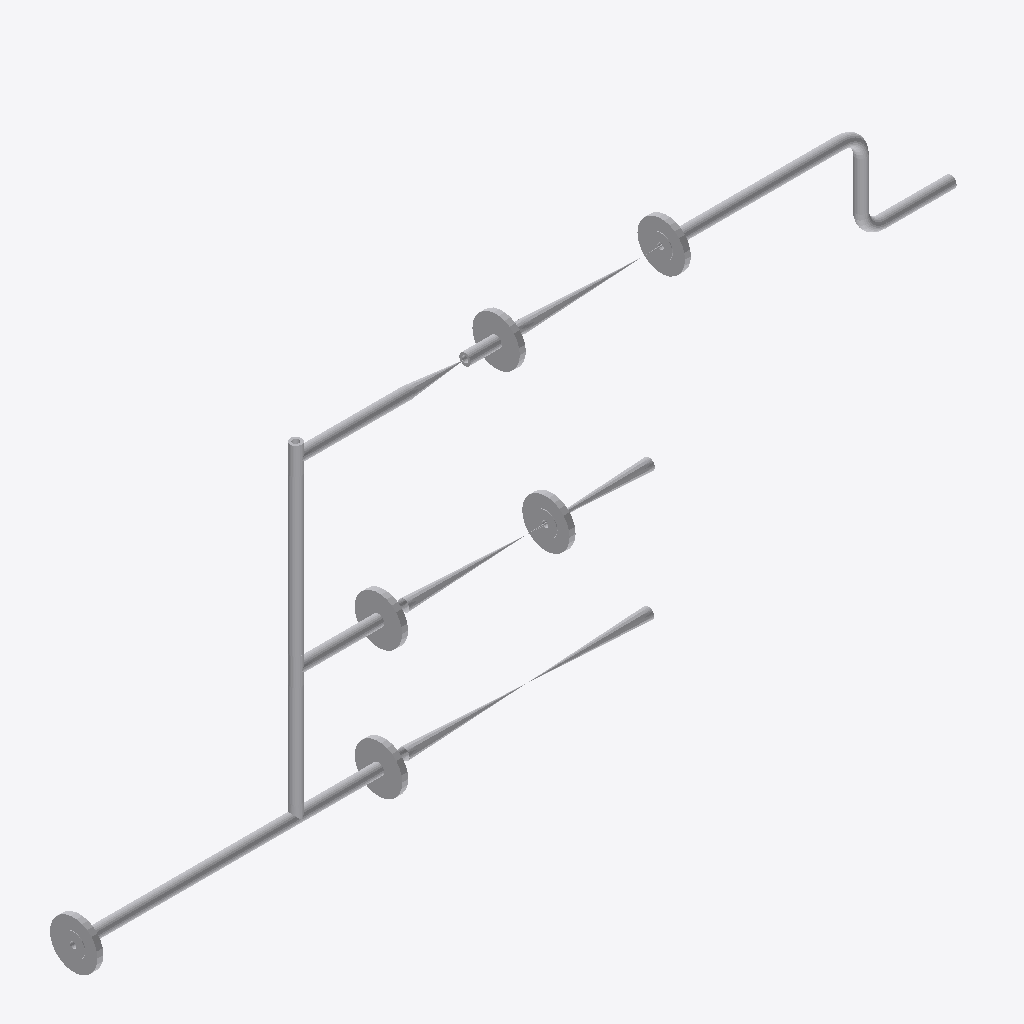
Isometric view of an IFC building model (IFC-SPF (STEP), schema IFC2X3, length unit millimetre), seen from the south-west, elements coloured by IFC class: 25 other elements (light grey).
Extent 1.6 m × 0.1 m × 0.7 m (x, y, z). Elements (25): 10 IfcFlowController, 10 IfcFlowSegment, 5 IfcFlowFitting.

HEADER;
FILE_DESCRIPTION(('ViewDefinition [CoordinationView]'),'2;1');
FILE_NAME('/home/giovanni/IdeaProjects/ifc/ifc-out/sk/05ML12000071203DV.ifc','2020-10-06T17:07:54',(''),('Antea'),'IFC.JAVA 0.0.1-SNAPSHOT','Antea IFC Export 0.0.1-SNAPSHOT','');
FILE_SCHEMA(('IFC2X3'));
ENDSEC;
DATA;
#15=IFCPROJECT('1FbrsZwDnEkw88hHxdkZy3',#6,'05-ML-120-0-007-1/2"-03D-V',$,$,$,$,(#9),#14);
#16=IFCSITE('2UE8vSpur5bwlEetXK8cSc',#6,$,$,$,$,$,$,.COMPLEX.,$,$,$,$,$);
#75=IFCFLOWSEGMENT('3G$OAPpS14ofFhgazPjQQK',#6,'Shell','{?  "CATEGORY" : "TUBTUBI",?  "ADESCR" : "TB5293238",?  "NCOR_ALLOW" : 3,?  "NDIAMETRO" : 21.34,?  "ASCHEDULE" : "160",?  "ITIPO_STD" : "0-ANSI",?  "ITIPO_FAMSPEC" : "",?  "AGRUPPO_SCH" : "03D",?  "NS',$,#67,#74,$);
#153=IFCFLOWSEGMENT('3TfQGTaWzAQO_e6EWEVAUh',#6,'Shell','{?  "CATEGORY" : "TUBTUBI",?  "ADESCR" : "TB5293287",?  "NCOR_ALLOW" : 3,?  "NDIAMETRO" : 21.34,?  "ASCHEDULE" : "160",?  "ITIPO_STD" : "0-ANSI",?  "ITIPO_FAMSPEC" : "",?  "AGRUPPO_SCH" : "03D",?  "NS',$,#145,#152,$);
#264=IFCFLOWSEGMENT('3CwAgLbnLC1uhMiWXZmpHS',#6,'Shell','{?  "CATEGORY" : "TUBTUBI",?  "ADESCR" : "TB5293250",?  "NCOR_ALLOW" : 3,?  "NDIAMETRO" : 21.34,?  "ASCHEDULE" : "160",?  "ITIPO_STD" : "0-ANSI",?  "ITIPO_FAMSPEC" : "",?  "AGRUPPO_SCH" : "03D",?  "NS',$,#256,#263,$);
#279=IFCFLOWCONTROLLER('0X2U8cNB58NP7pbLwoP8Gj',#6,'Nozzle','{?  "CATEGORY" : "TUBFLANGE",?  "ADESCR" : "New",?  "NCOR_ALLOW" : 3,?  "NDIAMETRO" : 21.34,?  "ITIPO_TENUTA" : "0-TFG_NONE",?  "ASCHEDULE" : "160",?  "ACLASS" : "150",?  "ITIPO_STD" : "0-ANSI",?  "IT',$,#278,#179,$);
#282=IFCFLOWCONTROLLER('22xqzZoyr9YveCaddY0Vy8',#6,'Nozzle','{?  "CATEGORY" : "TUBFLANGE",?  "ADESCR" : "New",?  "NCOR_ALLOW" : 3,?  "NDIAMETRO" : 21.34,?  "ITIPO_TENUTA" : "0-TFG_NONE",?  "ASCHEDULE" : "160",?  "ACLASS" : "150",?  "ITIPO_STD" : "0-ANSI",?  "IT',$,#281,#179,$);
#310=IFCFLOWCONTROLLER('1mYMVErsH54weufMoxE7_W',#6,'Nozzle','{?  "CATEGORY" : "TUBFLANGE",?  "ADESCR" : "New",?  "NCOR_ALLOW" : 3,?  "NDIAMETRO" : 21.34,?  "ITIPO_TENUTA" : "0-TFG_NONE",?  "ASCHEDULE" : "160",?  "ACLASS" : "150",?  "ITIPO_STD" : "0-ANSI",?  "IT',$,#309,#179,$);
#306=IFCFLOWCONTROLLER('3ezoy4tv58vRHzZe0LmSC8',#6,'Valve','{?  "CATEGORY" : "TUBVALVOLE",?  "ADESCR" : "VL5293092",?  "IACCESSO" : "0-Sconoscuito",?  "NDIAMETRO" : 21.34,?  "ITIPO_VALVOLA" : "1-VALVE_STD",?  "ITIPO_COLL" : "0-COLL_FLANGIATO",?  "IOVOLANTINO" ',$,#285,#305,$);
#120=IFCFLOWCONTROLLER('101ZEihA95aRRGfzjynPpc',#6,'Valve','{?  "CATEGORY" : "TUBVALVOLE",?  "ADESCR" : "New",?  "IACCESSO" : "0-Sconoscuito",?  "NDIAMETRO" : 21.34,?  "ITIPO_VALVOLA" : "1-VALVE_STD",?  "ITIPO_COLL" : "0-COLL_FLANGIATO",?  "IOVOLANTINO" : "0-A',$,#99,#119,$);
#242=IFCFLOWCONTROLLER('1OUfwfF6r9m9At04AGHyQG',#6,'Nozzle','{?  "CATEGORY" : "TUBFLANGE",?  "ADESCR" : "New",?  "NCOR_ALLOW" : 3,?  "NDIAMETRO" : 21.34,?  "ITIPO_TENUTA" : "0-TFG_NONE",?  "ASCHEDULE" : "160",?  "ACLASS" : "150",?  "ITIPO_STD" : "0-ANSI",?  "IT',$,#241,#179,$);
#184=IFCFLOWCONTROLLER('1FvQxSXL1AKuVl7ICKoDke',#6,'Nozzle','{?  "CATEGORY" : "TUBFLANGE",?  "ADESCR" : "New",?  "NCOR_ALLOW" : 3,?  "NDIAMETRO" : 21.34,?  "ITIPO_TENUTA" : "0-TFG_NONE",?  "ASCHEDULE" : "160",?  "ACLASS" : "150",?  "ITIPO_STD" : "0-ANSI",?  "IT',$,#183,#179,$);
#180=IFCFLOWCONTROLLER('3YU986RaXFdh6EVtZye10J',#6,'Nozzle','{?  "CATEGORY" : "TUBFLANGE",?  "ADESCR" : "New",?  "NCOR_ALLOW" : 3,?  "NDIAMETRO" : 21.34,?  "ITIPO_TENUTA" : "0-TFG_NONE",?  "ASCHEDULE" : "160",?  "ACLASS" : "150",?  "ITIPO_STD" : "0-ANSI",?  "IT',$,#171,#179,$);
#168=IFCFLOWSEGMENT('0JlLal1pf3FhOVz99XsrbP',#6,'Shell','{?  "CATEGORY" : "TUBTUBI",?  "ADESCR" : "TB5293244",?  "NCOR_ALLOW" : 3,?  "NDIAMETRO" : 21.34,?  "ASCHEDULE" : "160",?  "ITIPO_STD" : "0-ANSI",?  "ITIPO_FAMSPEC" : "",?  "AGRUPPO_SCH" : "03D",?  "NS',$,#160,#167,$);
#238=IFCFLOWSEGMENT('00AOBD6wLEQBCjWgBBhrRg',#6,'Shell','{?  "CATEGORY" : "TUBTUBI",?  "ADESCR" : "TB5293281",?  "NCOR_ALLOW" : 3,?  "NDIAMETRO" : 21.34,?  "ASCHEDULE" : "160",?  "ITIPO_STD" : "0-ANSI",?  "ITIPO_FAMSPEC" : "",?  "AGRUPPO_SCH" : "03D",?  "NS',$,#230,#237,$);
#253=IFCFLOWSEGMENT('36e9CYGYrFsBhEsggmz$i4',#6,'Shell','{?  "CATEGORY" : "TUBTUBI",?  "ADESCR" : "TB5293291",?  "NCOR_ALLOW" : 3,?  "NDIAMETRO" : 21.34,?  "ASCHEDULE" : "160",?  "ITIPO_STD" : "0-ANSI",?  "ITIPO_FAMSPEC" : "",?  "AGRUPPO_SCH" : "03D",?  "NS',$,#245,#252,$);
#219=IFCFLOWSEGMENT('2h0V$bKSX10P2f1AR8CkaA',#6,'Shell','{?  "CATEGORY" : "TUBTUBI",?  "ADESCR" : "TB5293248",?  "NCOR_ALLOW" : 3,?  "NDIAMETRO" : 21.34,?  "ASCHEDULE" : "160",?  "ITIPO_STD" : "0-ANSI",?  "ITIPO_FAMSPEC" : "",?  "AGRUPPO_SCH" : "03D",?  "NS',$,#211,#218,$);
#275=IFCFLOWSEGMENT('2LX2zRoiDCWxMFwW7IdaUa',#6,'Shell','{?  "CATEGORY" : "TUBTUBI",?  "ADESCR" : "TB5293242",?  "NCOR_ALLOW" : 3,?  "NDIAMETRO" : 21.34,?  "ASCHEDULE" : "160",?  "ITIPO_STD" : "0-ANSI",?  "ITIPO_FAMSPEC" : "",?  "AGRUPPO_SCH" : "03D",?  "NS',$,#267,#274,$);
#208=IFCFLOWCONTROLLER('0aziTIX0v3uOmEG1ShwqS3',#6,'Valve','{?  "CATEGORY" : "TUBVALVOLE",?  "ADESCR" : "New",?  "IACCESSO" : "0-Sconoscuito",?  "NDIAMETRO" : 21.34,?  "ITIPO_VALVOLA" : "1-VALVE_STD",?  "ITIPO_COLL" : "0-COLL_FLANGIATO",?  "IOVOLANTINO" : "0-A',$,#187,#207,$);
#64=IFCFLOWSEGMENT('3bCpK6FOXBihJapVOX4HNy',#6,'Shell','{?  "CATEGORY" : "TUBTUBI",?  "ADESCR" : "TB5293289",?  "NCOR_ALLOW" : 3,?  "NDIAMETRO" : 21.34,?  "ASCHEDULE" : "160",?  "ITIPO_STD" : "0-ANSI",?  "ITIPO_FAMSPEC" : "",?  "AGRUPPO_SCH" : "03D",?  "NS',$,#55,#63,$);
#227=IFCFLOWFITTING('3uevdOjbnBeep3sh7QW2ng',#6,'Tee','{?  "CATEGORY" : "TUBDIRAME",?  "ADESCR" : "New",?  "NDIAMETRO1" : 21.34,?  "NCOR_ALLOW" : 3,?  "ASCHEDULE" : "160",?  "ITIPO_STD" : "0-ANSI",?  "ITIPO_FAMSPEC" : "",?  "AGRUPPO_SCH" : "03D",?  "NSPES',$,#226,#95,$);
#142=IFCFLOWSEGMENT('1In1GmxX9ADRJAFpnmcnAc',#6,'Shell','{?  "CATEGORY" : "TUBTUBI",?  "ADESCR" : "TB5293283",?  "NCOR_ALLOW" : 3,?  "NDIAMETRO" : 21.34,?  "ASCHEDULE" : "160",?  "ITIPO_STD" : "0-ANSI",?  "ITIPO_FAMSPEC" : "",?  "AGRUPPO_SCH" : "03D",?  "NS',$,#134,#141,$);
#96=IFCFLOWFITTING('3pPKoJVln3DepIH1T$gRFt',#6,'Tee','{?  "CATEGORY" : "TUBDIRAME",?  "ADESCR" : "New",?  "NDIAMETRO1" : 21.34,?  "NCOR_ALLOW" : 3,?  "ASCHEDULE" : "160",?  "ITIPO_STD" : "0-ANSI",?  "ITIPO_FAMSPEC" : "",?  "AGRUPPO_SCH" : "03D",?  "NSPES',$,#79,#95,$);
#51=IFCFLOWCONTROLLER('0PqFjAc5P9CefysG5zlXwp',#6,'Valve','{?  "CATEGORY" : "TUBVALVOLE",?  "ADESCR" : "New",?  "IACCESSO" : "0-Sconoscuito",?  "NDIAMETRO" : 21.34,?  "ITIPO_VALVOLA" : "6-CHECK_VALVE",?  "ITIPO_COLL" : "1-COLL_SALDATO",?  "IOVOLANTINO" : "0-A',$,#22,#50,$);
#157=IFCFLOWFITTING('2Qvzcil1T9MBWyxj4YXqbM',#6,'Tee','{?  "CATEGORY" : "TUBDIRAME",?  "ADESCR" : "New",?  "NDIAMETRO1" : 21.34,?  "NCOR_ALLOW" : 3,?  "ASCHEDULE" : "160",?  "ITIPO_STD" : "0-ANSI",?  "ITIPO_FAMSPEC" : "",?  "AGRUPPO_SCH" : "03D",?  "NSPES',$,#156,#95,$);
#131=IFCFLOWFITTING('1UMtxiv39D3ePtHhcw_Dyp',#6,'Curve','{?  "CATEGORY" : "TUBCURVE",?  "ADESCR" : "New",?  "NANGOLO" : 90,?  "NCOR_ALLOW" : 3,?  "NDIAMETRO" : 21.34,?  "ASCHEDULE" : "160",?  "ITIPO_STD" : "0-ANSI",?  "ITIPO_FAMSPEC" : "",?  "AGRUPPO_SCH" :',$,#123,#130,$);
#223=IFCFLOWFITTING('12F3y8yiX4tRjpPKr5TaMm',#6,'Curve','{?  "CATEGORY" : "TUBCURVE",?  "ADESCR" : "New",?  "NANGOLO" : 90,?  "NCOR_ALLOW" : 3,?  "NDIAMETRO" : 21.34,?  "ASCHEDULE" : "160",?  "ITIPO_STD" : "0-ANSI",?  "ITIPO_FAMSPEC" : "",?  "AGRUPPO_SCH" :',$,#222,#130,$);
ENDSEC;
